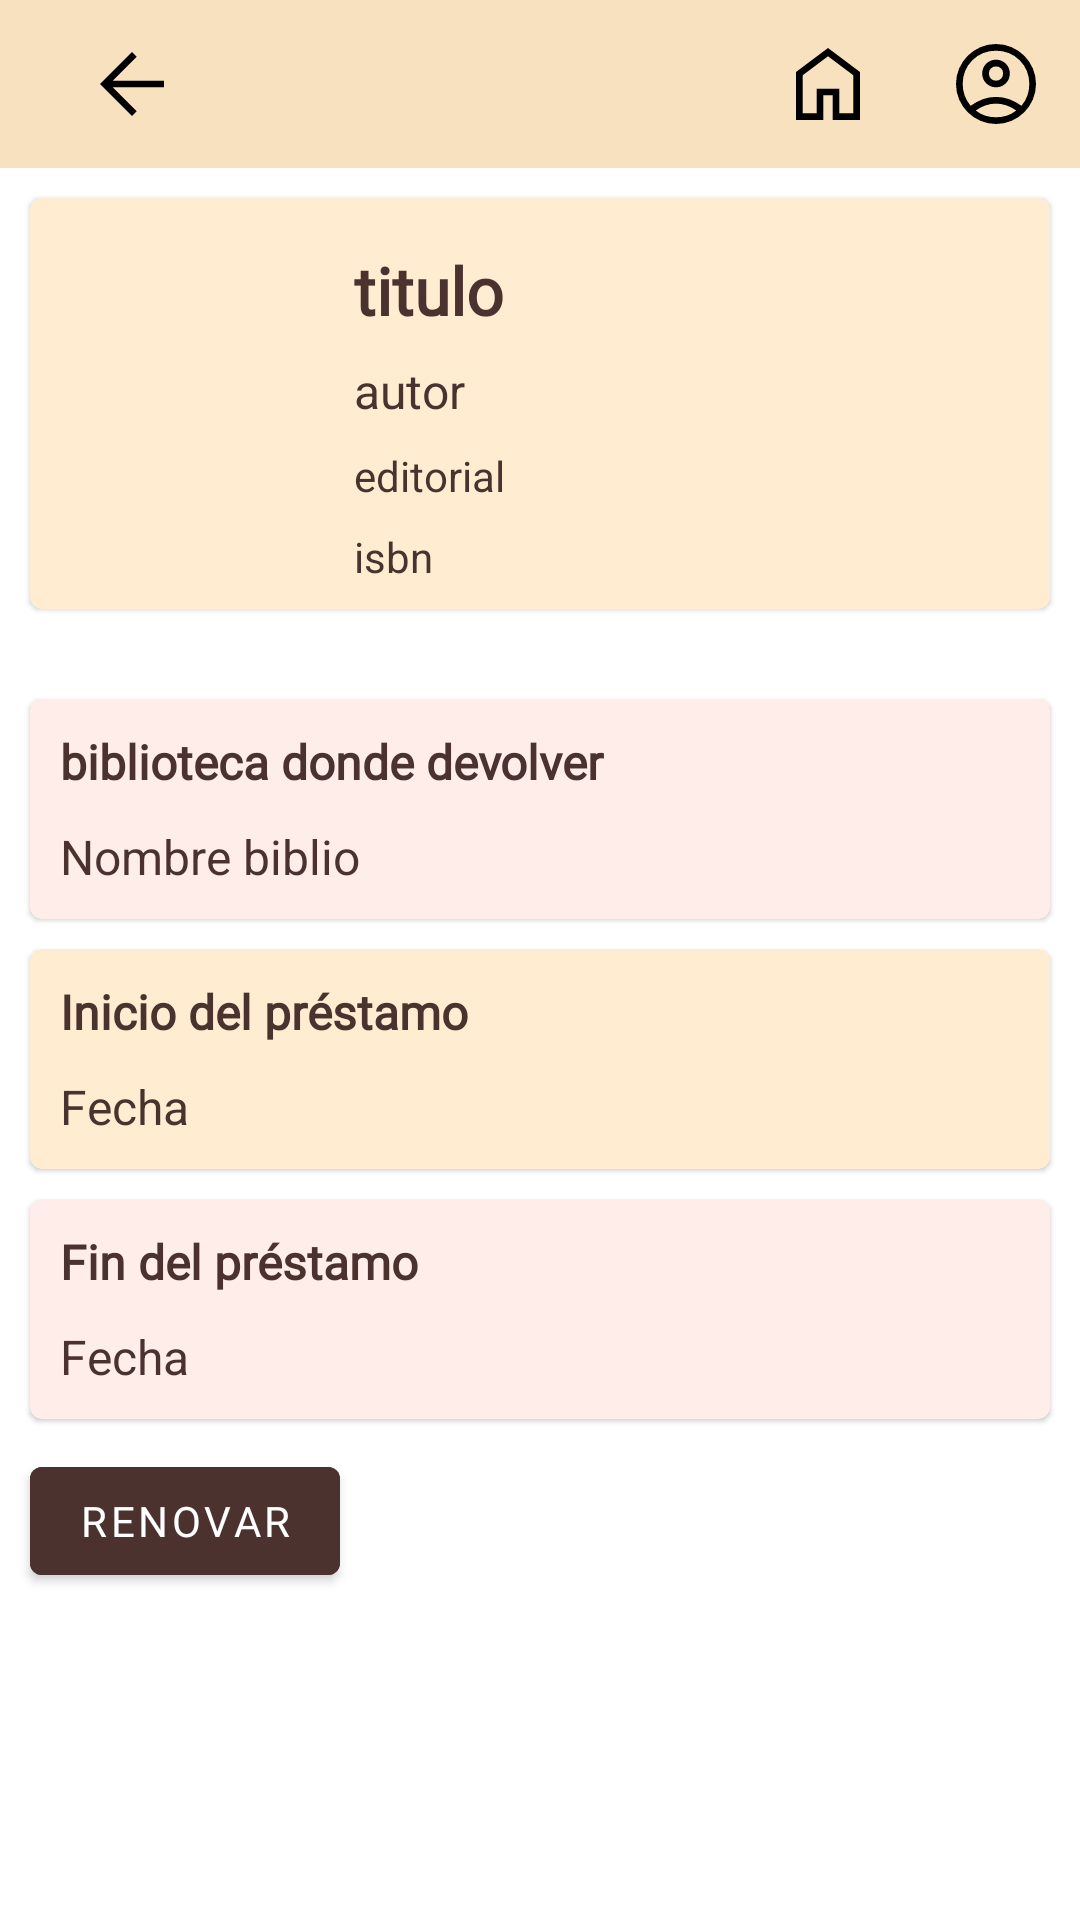

This screen was rendered from an Android layout file. Write that file and the resources it references.
<!-- AndroidManifest.xml: application theme Theme.AppBibliotecas -->
<!-- res/layout/activity_prestamo_en_curso.xml -->
<?xml version="1.0" encoding="utf-8"?>
<androidx.constraintlayout.widget.ConstraintLayout xmlns:android="http://schemas.android.com/apk/res/android"
    xmlns:app="http://schemas.android.com/apk/res-auto"
    xmlns:tools="http://schemas.android.com/tools"
    android:layout_width="match_parent"
    android:layout_height="match_parent"
    tools:context=".ui.prestamos.EnCurso.prestamoIndividual.PrestamoEnCursoActivity">

    <com.google.android.material.appbar.AppBarLayout
        android:id="@+id/appBarPrestamoCurso"
        android:fitsSystemWindows="true"
        android:layout_height="wrap_content"
        app:layout_constraintTop_toTopOf="parent"
        android:layout_width="match_parent"
        android:background="@color/background_clear"
        android:theme="@style/Theme.AppBibliotecas.AppBarOverlay">

        <androidx.appcompat.widget.Toolbar
            android:id="@+id/toolbar_account"
            android:layout_width="match_parent"
            android:layout_height="?attr/actionBarSize"
            app:layout_collapseMode="parallax"
            app:menu="@menu/menu_favoritos"
            app:popupTheme="@style/Theme.AppBibliotecas.PopupOverlay">

            <ImageView
                android:id="@+id/back_button_encurso"
                android:layout_width="wrap_content"
                android:layout_height="wrap_content"
                android:layout_margin="4dp"
                android:padding="8dp"
                android:src="@drawable/back_icon" />

        </androidx.appcompat.widget.Toolbar>

    </com.google.android.material.appbar.AppBarLayout>

    <com.google.android.material.card.MaterialCardView
        android:id="@+id/cardLibroEnCurso"
        android:layout_width="match_parent"
        android:layout_height="wrap_content"
        android:layout_margin="10dp"
        android:elevation="20dp"
        android:backgroundTint="@color/background_card_clear"
        app:cardPreventCornerOverlap="true"
        app:layout_constraintEnd_toEndOf="parent"
        app:layout_constraintStart_toStartOf="parent"
        app:layout_constraintTop_toBottomOf="@id/appBarPrestamoCurso"
        app:layout_constraintVertical_bias="0.01999998">

        <LinearLayout
            android:layout_width="match_parent"
            android:layout_height="wrap_content"
            android:orientation="horizontal">

            <LinearLayout
                android:layout_width="wrap_content"
                android:layout_height="match_parent"
                android:orientation="vertical">
                <ImageView
                    android:id="@+id/imageview_libro"
                    android:layout_width="100dp"
                    android:layout_height="match_parent"
                    android:layout_marginTop="5dp"
                    android:layout_marginBottom="5dp" />
            </LinearLayout>

            <LinearLayout
                android:layout_width="match_parent"
                android:layout_height="wrap_content"
                android:layout_margin="8dp"
                android:orientation="vertical">

                <TextView
                    android:id="@+id/textview_titulo2"
                    android:layout_width="match_parent"
                    android:layout_height="wrap_content"
                    android:fontFamily="@font/fredoka"
                    android:paddingTop="8dp"
                    android:textColor="@color/title_color"
                    android:text="titulo"
                    android:textSize="22sp"
                    android:textStyle="bold" />

                <TextView
                    android:id="@+id/textview_autor2"
                    android:layout_width="match_parent"
                    android:layout_height="wrap_content"
                    android:paddingTop="8dp"
                    android:textColor="@color/title_color"
                    android:text="autor"
                    android:textSize="16sp" />
                <TextView
                    android:id="@+id/textview_editorial"
                    android:layout_width="match_parent"
                    android:paddingTop="8dp"
                    android:textColor="@color/title_color"
                    android:layout_height="wrap_content"
                    android:text="editorial"
                    android:textSize="14sp" />

                <TextView
                    android:id="@+id/textview_isbn"
                    android:layout_width="match_parent"
                    android:paddingTop="8dp"
                    android:textColor="@color/title_color"
                    android:layout_height="wrap_content"
                    android:text="isbn"
                    android:textSize="14sp" />

            </LinearLayout>
        </LinearLayout>
    </com.google.android.material.card.MaterialCardView>

    <Space
        android:id="@+id/space1"
        android:layout_width="match_parent"
        android:layout_height="20dp"
        app:layout_constraintTop_toBottomOf="@id/cardLibroEnCurso"
        >

    </Space>



    <com.google.android.material.card.MaterialCardView
        android:id="@+id/cardBibliotecaDevolver"
        android:layout_width="match_parent"
        android:layout_height="wrap_content"
        android:layout_margin="10dp"
        android:backgroundTint="#feede8"
        app:layout_constraintTop_toBottomOf="@id/space1">

        <LinearLayout
            android:layout_width="match_parent"
            android:layout_height="wrap_content"
            android:orientation="vertical">
            <TextView
                android:layout_width="match_parent"
                android:layout_height="wrap_content"
                android:text="@string/biblioteca_donde_devolver"
                android:textSize="16sp"
                android:fontFamily="@font/fredoka"
                android:textColor="@color/title_color"
                android:textStyle="bold"
                android:layout_margin="10dp">
            </TextView>

            <TextView
                android:id="@+id/nombreBiblioteca"
                android:layout_width="match_parent"
                android:layout_height="wrap_content"
                android:textColor="@color/title_color"
                android:text="Nombre biblio"
                android:textSize="16sp"
                android:layout_marginBottom="10dp"
                android:layout_marginEnd="10dp"
                android:layout_marginStart="10dp">
            </TextView>
        </LinearLayout>
    </com.google.android.material.card.MaterialCardView>

    <com.google.android.material.card.MaterialCardView
        android:id="@+id/cardInicioPrestamo"
        android:layout_width="match_parent"
        android:layout_height="wrap_content"
        android:layout_margin="10dp"
        android:backgroundTint="@color/background_card_clear"
        app:layout_constraintTop_toBottomOf="@id/cardBibliotecaDevolver">

        <LinearLayout
            android:layout_width="match_parent"
            android:layout_height="wrap_content"
            android:orientation="vertical">
            <TextView
                android:layout_width="match_parent"
                android:layout_height="wrap_content"
                android:text="Inicio del préstamo"
                android:textSize="16sp"
                android:fontFamily="@font/fredoka"
                android:textColor="@color/title_color"
                android:textStyle="bold"
                android:layout_margin="10dp"
                >
            </TextView>

            <TextView
                android:id="@+id/fechaPrestamoIni"
                android:layout_width="match_parent"
                android:layout_height="wrap_content"
                android:text="Fecha"
                android:textColor="@color/title_color"
                android:textSize="16sp"
                android:layout_marginBottom="10dp"
                android:layout_marginEnd="10dp"
                android:layout_marginStart="10dp"
                >

            </TextView>

        </LinearLayout>
    </com.google.android.material.card.MaterialCardView>

    <com.google.android.material.card.MaterialCardView
        android:id="@+id/cardFinPrestamo"
        android:layout_width="match_parent"
        android:layout_height="wrap_content"
        android:layout_margin="10dp"
        android:backgroundTint="#feede8"
        app:layout_constraintTop_toBottomOf="@id/cardInicioPrestamo"
        >

        <LinearLayout
            android:layout_width="match_parent"
            android:layout_height="wrap_content"
            android:orientation="vertical">
            <TextView
                android:layout_width="match_parent"
                android:layout_height="wrap_content"
                android:text="@string/fin_del_pretamo"
                android:textSize="16sp"
                android:textStyle="bold"
                android:fontFamily="@font/fredoka"
                android:textColor="@color/title_color"
                android:layout_margin="10dp"
                >

            </TextView>

            <TextView
                android:id="@+id/fechaPrestamoFin"
                android:layout_width="match_parent"
                android:layout_height="wrap_content"
                android:text="Fecha"
                android:textSize="16sp"
                android:textColor="@color/title_color"
                android:layout_marginBottom="10dp"
                android:layout_marginEnd="10dp"
                android:layout_marginStart="10dp"
                >

            </TextView>
        </LinearLayout>
    </com.google.android.material.card.MaterialCardView>

    <Button
        android:id="@+id/renovarButton"
        android:layout_width="wrap_content"
        android:layout_height="wrap_content"
        android:text="@string/renovar"
        android:backgroundTint="@color/background_button_color"
        android:layout_margin="10dp"
        android:fontFamily="@font/fredoka"
        app:layout_constraintStart_toStartOf="parent"
        app:layout_constraintTop_toBottomOf="@id/cardFinPrestamo" />

</androidx.constraintlayout.widget.ConstraintLayout>
<!-- resources referenced by this layout -->
<resources>
  <color name="background_button_color">#4b322f</color>
  <color name="background_card_clear">#ffecd1</color>
  <color name="background_clear">#f8e1bf</color>
  <color name="title_color">#4b322f</color>
  <!-- drawable back_icon (drawable) -->
  <?xml version="1.0" encoding="utf-8"?>
  <vector xmlns:android="http://schemas.android.com/apk/res/android"
      android:width="40dp"
      android:height="40dp"
      android:viewportWidth="40"
      android:viewportHeight="40"
      android:tint="@color/black">
      <path
          android:fillColor="@android:color/white"
          android:pathData="M20,33.333 L6.667,20 20,6.667 21.958,8.625 11.958,18.625H33.333V21.375H11.958L21.958,31.375Z"/>
  </vector>
  <string name="biblioteca_donde_devolver">biblioteca donde devolver</string>
  <string name="fin_del_pretamo">Fin del préstamo</string>
  <string name="renovar">renovar</string>
  <style name="Theme.AppBibliotecas.AppBarOverlay" parent="ThemeOverlay.AppCompat.ActionBar" />
  <style name="Theme.AppBibliotecas.PopupOverlay" parent="ThemeOverlay.AppCompat.Light" />
  <style name="Theme.AppBibliotecas" parent="Theme.MaterialComponents.DayNight.NoActionBar">
          
          <item name="colorPrimary">@color/purple_500</item>
          <item name="colorPrimaryVariant">@color/purple_700</item>
          <item name="colorOnPrimary">@color/white</item>
          
          <item name="colorSecondary">@color/teal_200</item>
          <item name="colorSecondaryVariant">@color/teal_700</item>
          <item name="colorOnSecondary">@color/black</item>
          
          <item name="android:statusBarColor">?attr/colorPrimaryVariant</item>
          
      </style>
  <color name="black">#FF000000</color>
  <color name="purple_500">#FF6200EE</color>
  <color name="purple_700">#FF3700B3</color>
  <color name="white">#FFFFFFFF</color>
  <color name="teal_200">#FF03DAC5</color>
  <color name="teal_700">#FF018786</color>
</resources>
